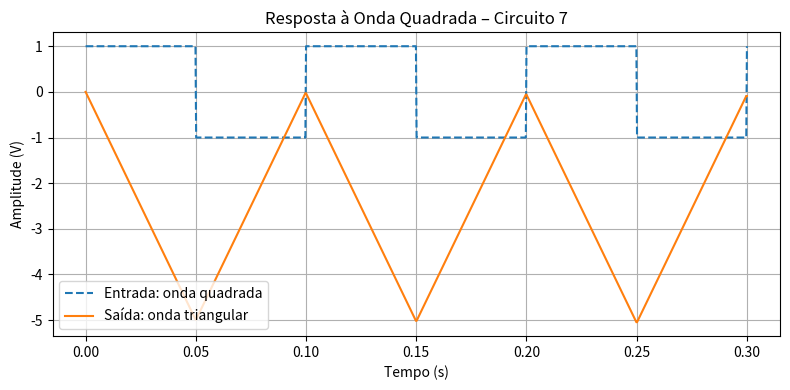

The script that saved this image:
import numpy as np
from scipy import signal
import matplotlib.pyplot as plt

# Parâmetros da onda quadrada
f = 10  # frequência em Hz
omega = 2 * np.pi * f
T = 1 / f

# Tempo de simulação
t = np.linspace(0, 3 * T, 1000)
x = signal.square(omega * t)  # entrada: onda quadrada de frequência ω

# Sistema H(s) = -100 / s
sys = signal.TransferFunction([-100], [1, 0])

# Simulação
t_out, y_out, _ = signal.lsim(sys, U=x, T=t)

# Gráfico
plt.figure(figsize=(8, 4))
plt.plot(t_out, x, '--', label='Entrada: onda quadrada')
plt.plot(t_out, y_out, label='Saída: onda triangular')
plt.title('Resposta à Onda Quadrada – Circuito 7')
plt.xlabel('Tempo (s)')
plt.ylabel('Amplitude (V)')
plt.grid(True)
plt.legend()
plt.tight_layout()
plt.show()